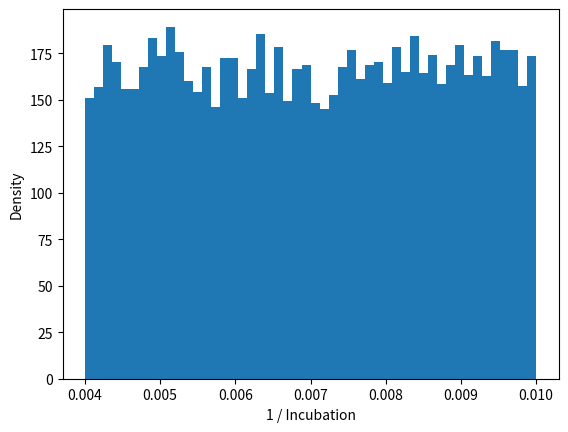

This chart was generated by the following Python code:

import numpy as np
import matplotlib.pyplot as plt
from scipy.stats import uniform,bernoulli

def rvs(size = 10000):
    # create draws
    a,b = 0.004,0.01
    draws = uniform.rvs(a, b - a, size = size, random_state=12345)
    #draws = bernoulli.rvs(prior_draw, size = size, random_state=12345)
    return draws

def plot_ifr(save = False, name = 'img/sir/ifr.png'):
    # simulate
    draws = rvs(size = 10000)
    # plot
    fig1, ax1 = plt.subplots()
    ax1.hist(draws, density = True, bins = 50)
    ax1.set_xlabel('1 / Incubation')
    ax1.set_ylabel('Density')
    if save: fig1.savefig(name)

if __name__ == "__main__":
    plot_ifr()
    plt.show()
